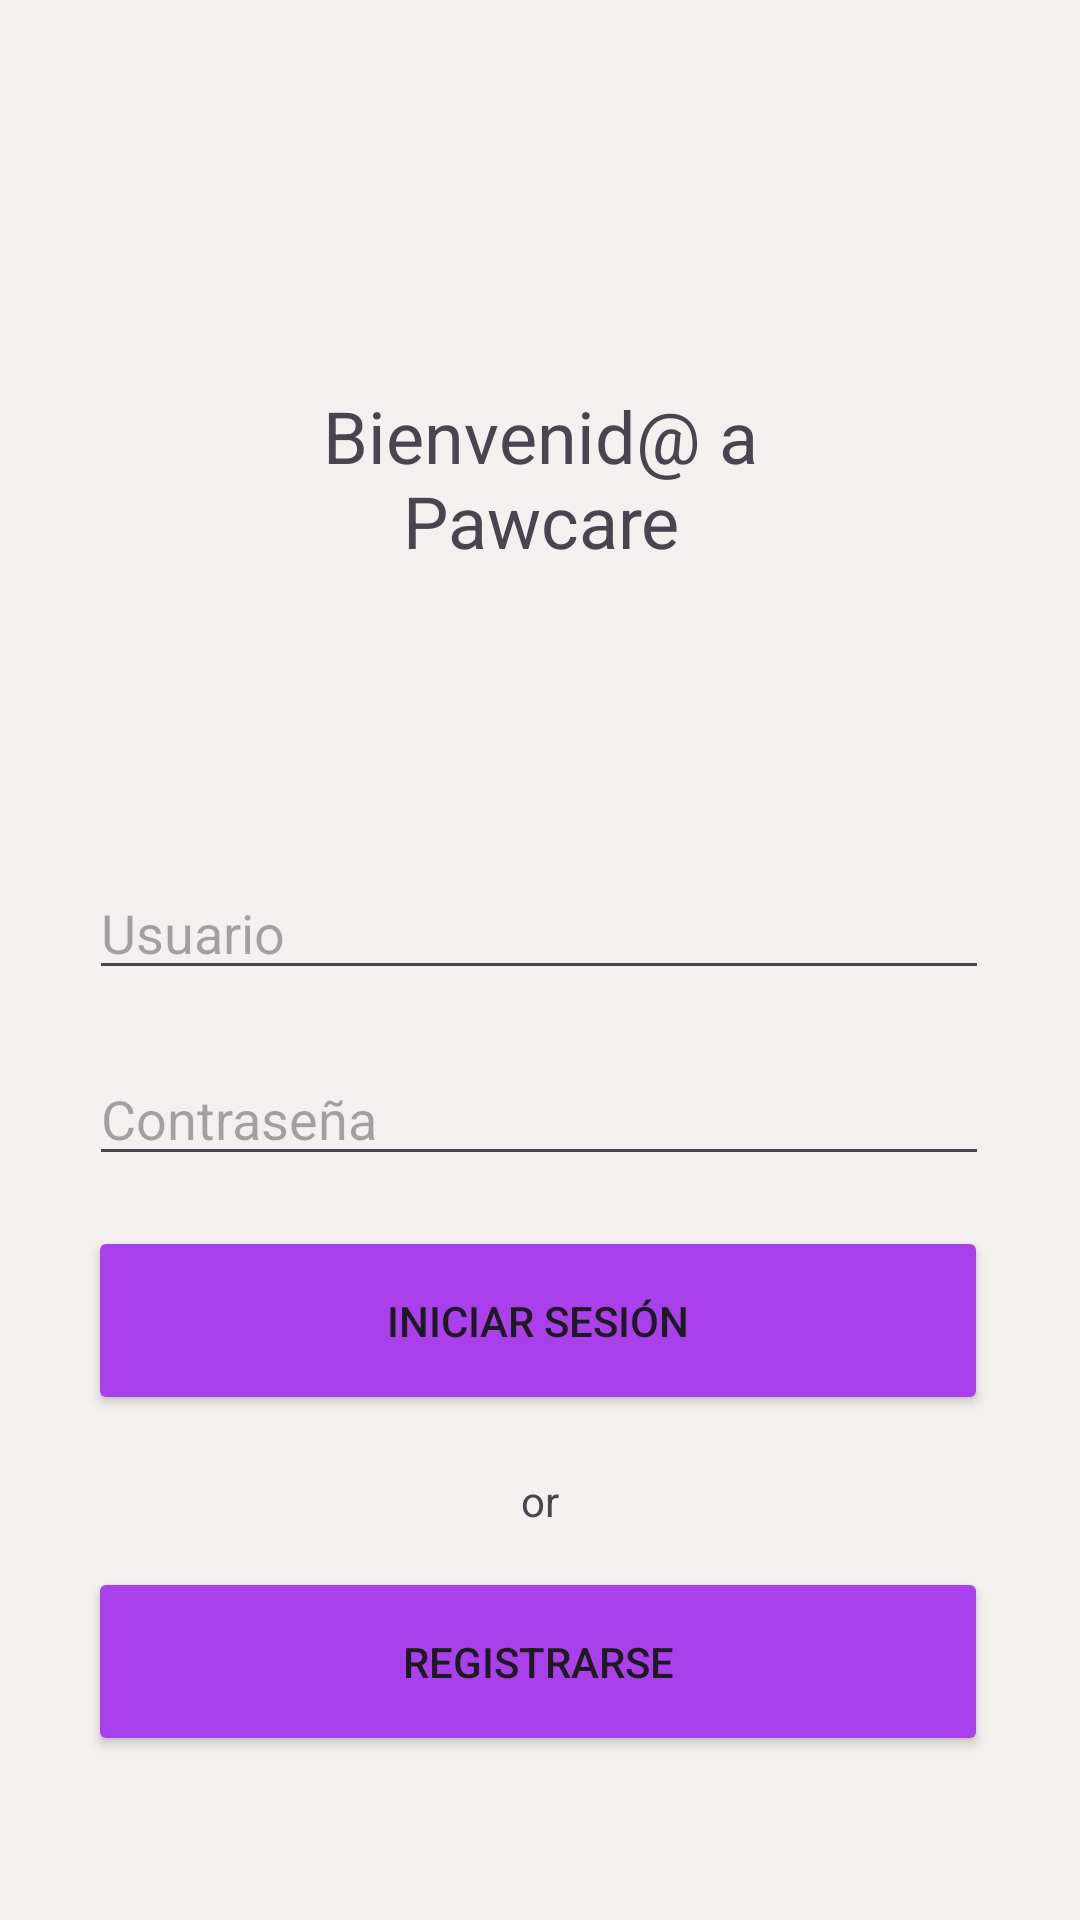

Android layout source for this screen:
<!-- AndroidManifest.xml: application theme Theme.PawCare2 -->
<!-- res/layout/activity_main.xml -->
<?xml version="1.0" encoding="utf-8"?>
<androidx.constraintlayout.widget.ConstraintLayout xmlns:android="http://schemas.android.com/apk/res/android"
    xmlns:app="http://schemas.android.com/apk/res-auto"
    xmlns:tools="http://schemas.android.com/tools"
    android:id="@+id/main"
    android:layout_width="match_parent"
    android:layout_height="match_parent"
    android:background="#F4F0F0"
    tools:context=".MainActivity">

    <TextView
        android:id="@+id/textView"
        android:layout_width="163dp"
        android:layout_height="95dp"
        android:fontFamily="sans-serif"
        android:text="Bienvenid@ a  Pawcare"
        android:textAlignment="center"
        android:textSize="24sp"
        app:layout_constraintBottom_toBottomOf="parent"
        app:layout_constraintEnd_toEndOf="parent"
        app:layout_constraintStart_toStartOf="parent"
        app:layout_constraintTop_toTopOf="parent"
        app:layout_constraintVertical_bias="0.237" />

    <Button
        android:id="@+id/btnRegister"
        android:layout_width="300dp"
        android:layout_height="63dp"
        android:text="Registrarse"
        android:backgroundTint="#AA3FEC"
        app:layout_constraintBottom_toBottomOf="parent"
        app:layout_constraintEnd_toEndOf="parent"
        app:layout_constraintHorizontal_bias="0.488"
        app:layout_constraintStart_toStartOf="parent"
        app:layout_constraintTop_toTopOf="parent"
        app:layout_constraintVertical_bias="0.905" />

    <Button
        android:id="@+id/btnLogin"
        android:layout_width="300dp"
        android:layout_height="63dp"
        android:text="Iniciar sesión"
        android:backgroundTint="#AA3FEC"
        app:layout_constraintBottom_toBottomOf="parent"
        app:layout_constraintEnd_toEndOf="parent"
        app:layout_constraintHorizontal_bias="0.488"
        app:layout_constraintStart_toStartOf="parent"
        app:layout_constraintTop_toTopOf="parent"
        app:layout_constraintVertical_bias="0.708" />

    <TextView
        android:id="@+id/textView2"
        android:layout_width="wrap_content"
        android:layout_height="wrap_content"
        android:text="or"
        app:layout_constraintBottom_toBottomOf="parent"
        app:layout_constraintEnd_toEndOf="parent"
        app:layout_constraintStart_toStartOf="parent"
        app:layout_constraintTop_toTopOf="parent"
        app:layout_constraintVertical_bias="0.79" />

    <EditText
        android:id="@+id/etPassword"
        android:layout_width="300dp"
        android:layout_height="wrap_content"
        android:hint="Contraseña"
        android:inputType="textPassword"
        app:layout_constraintBottom_toBottomOf="parent"
        app:layout_constraintEnd_toEndOf="parent"
        app:layout_constraintHorizontal_bias="0.495"
        app:layout_constraintStart_toStartOf="parent"
        app:layout_constraintTop_toTopOf="parent"
        app:layout_constraintVertical_bias="0.586" />

    <EditText
        android:id="@+id/eleccion"
        android:layout_width="300dp"
        android:layout_height="wrap_content"
        android:hint="Usuario"
        app:layout_constraintBottom_toBottomOf="parent"
        app:layout_constraintEnd_toEndOf="parent"
        app:layout_constraintHorizontal_bias="0.495"
        app:layout_constraintStart_toStartOf="parent"
        app:layout_constraintTop_toTopOf="parent"
        app:layout_constraintVertical_bias="0.482" />

</androidx.constraintlayout.widget.ConstraintLayout>
<!-- resources referenced by this layout -->
<resources>
  <style name="Theme.PawCare2" parent="Base.Theme.PawCare2" />
  <style name="Base.Theme.PawCare2" parent="Theme.Material3.DayNight.NoActionBar">
          
          
      </style>
</resources>
